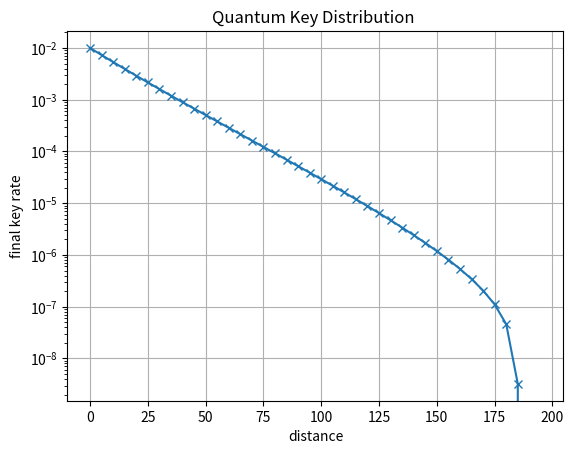

The matplotlib source for this figure:
"""
Eveの盗聴はBSAを想定

"""
import numpy as np
import matplotlib.pyplot as plt
distance_start = 0
distance_end = 200
mesure_rate = 0.2 #測定率
Bob_filter = 0.5 #測定フィルタ正解率
Eve_filter = 0.5
photon_rate = 0.1

distance = distance_start
distance_list = []
R_list = []

while distance < distance_end:
    loss = 10**(-0.1 * 0.2 * distance) #透過率
    ##### Alice,Bobの関係 #####
    #Alice,Bob同時確率
    P_AB = np.zeros((2,3))
    P_AB[0,0] = 0.5 * loss * Bob_filter * mesure_rate * photon_rate
    P_AB[0,1] = 0
    P_AB[0,2] = 0.5 - 0.5 * loss * Bob_filter * mesure_rate * photon_rate
    P_AB[1,0] = 0
    P_AB[1,1] = 0.5 * loss * Bob_filter * mesure_rate * photon_rate
    P_AB[1,2] = 0.5 - 0.5 * loss * Bob_filter * mesure_rate * photon_rate
    y=P_AB.reshape((1,-1))
    #Bob同時確率
    P_B = np.zeros((3))
    P_B[0] = P_AB[0,0] + P_AB[1,0]
    P_B[1] = P_AB[0,1] + P_AB[1,1]
    P_B[2] = P_AB[0,2] + P_AB[1,2]
    
    #Aliceエントロピー
    H_A = -sum([x*np.log2(x) if x !=0 else 0 for x in [0.5,0.5]])
    
    #Bobエントロピー
    H_B = -sum([x*np.log2(x) if x !=0 else 0 for x in P_B.reshape((-1,1))])
    
    #Alic,Bob結合エントロピー
    H_AB = -sum([x*np.log2(x) if x !=0 else 0 for x in P_AB.reshape((-1,1))])
    
    #相互情報量を求める(?以下の計算だと微小な値を切り捨ててしまう可能性がある?)
    I_AB = H_A + H_B - H_AB
    
    ##### Bob,Eveの関係 #####
    #Bob,Eve同時確率
    P_BE = np.zeros((3,3))
    P_BE[0,0] = P_B[0] * photon_rate*(1-loss) * Eve_filter
    P_BE[0,1] = 0
    P_BE[0,2] = P_B[0] - P_B[0] * photon_rate*(1-loss) * Eve_filter
    P_BE[1,0] = 0
    P_BE[1,1] = P_B[1] * photon_rate*(1-loss) * Eve_filter
    P_BE[1,2] = P_B[1] - P_B[1] * photon_rate*(1-loss) * Eve_filter
    P_BE[2,0] = 0
    P_BE[2,1] = 0
    P_BE[2,2] = P_B[2]
    
    #Eveの確率
    P_E = np.zeros((3))
    P_E[0] = sum(P_BE[:,0])
    P_E[1] = sum(P_BE[:,1])
    P_E[2] = sum(P_BE[:,2])
    
    #Eveのエントロピー
    H_E = -sum([x*np.log2(x) if x !=0 else 0 for x in P_E.reshape((-1,1))])
    
    #Eve,Bobのエントロピー
    H_BE = -sum([x*np.log2(x) if x !=0 else 0 for x in P_BE.reshape((-1,1))])
    
    #Bob,Eveの相互情報量
    I_BE = H_B + H_E - H_BE
    ######
    
    
    distance_list.append(distance)
    R_list.append(I_AB - I_BE)
    distance += 5
    
# グラフを書く
plt.plot(distance_list, R_list, marker="x")

# グラフのタイトル
plt.title("Quantum Key Distribution ")

# x軸のラベル
plt.xlabel("distance")

#yのスケール
ax = plt.gca()
ax.set_yscale('log')
# y軸のラベル
plt.ylabel("final key rate")

# グリッドを表示する
plt.grid(True)

# 表示する
plt.show()